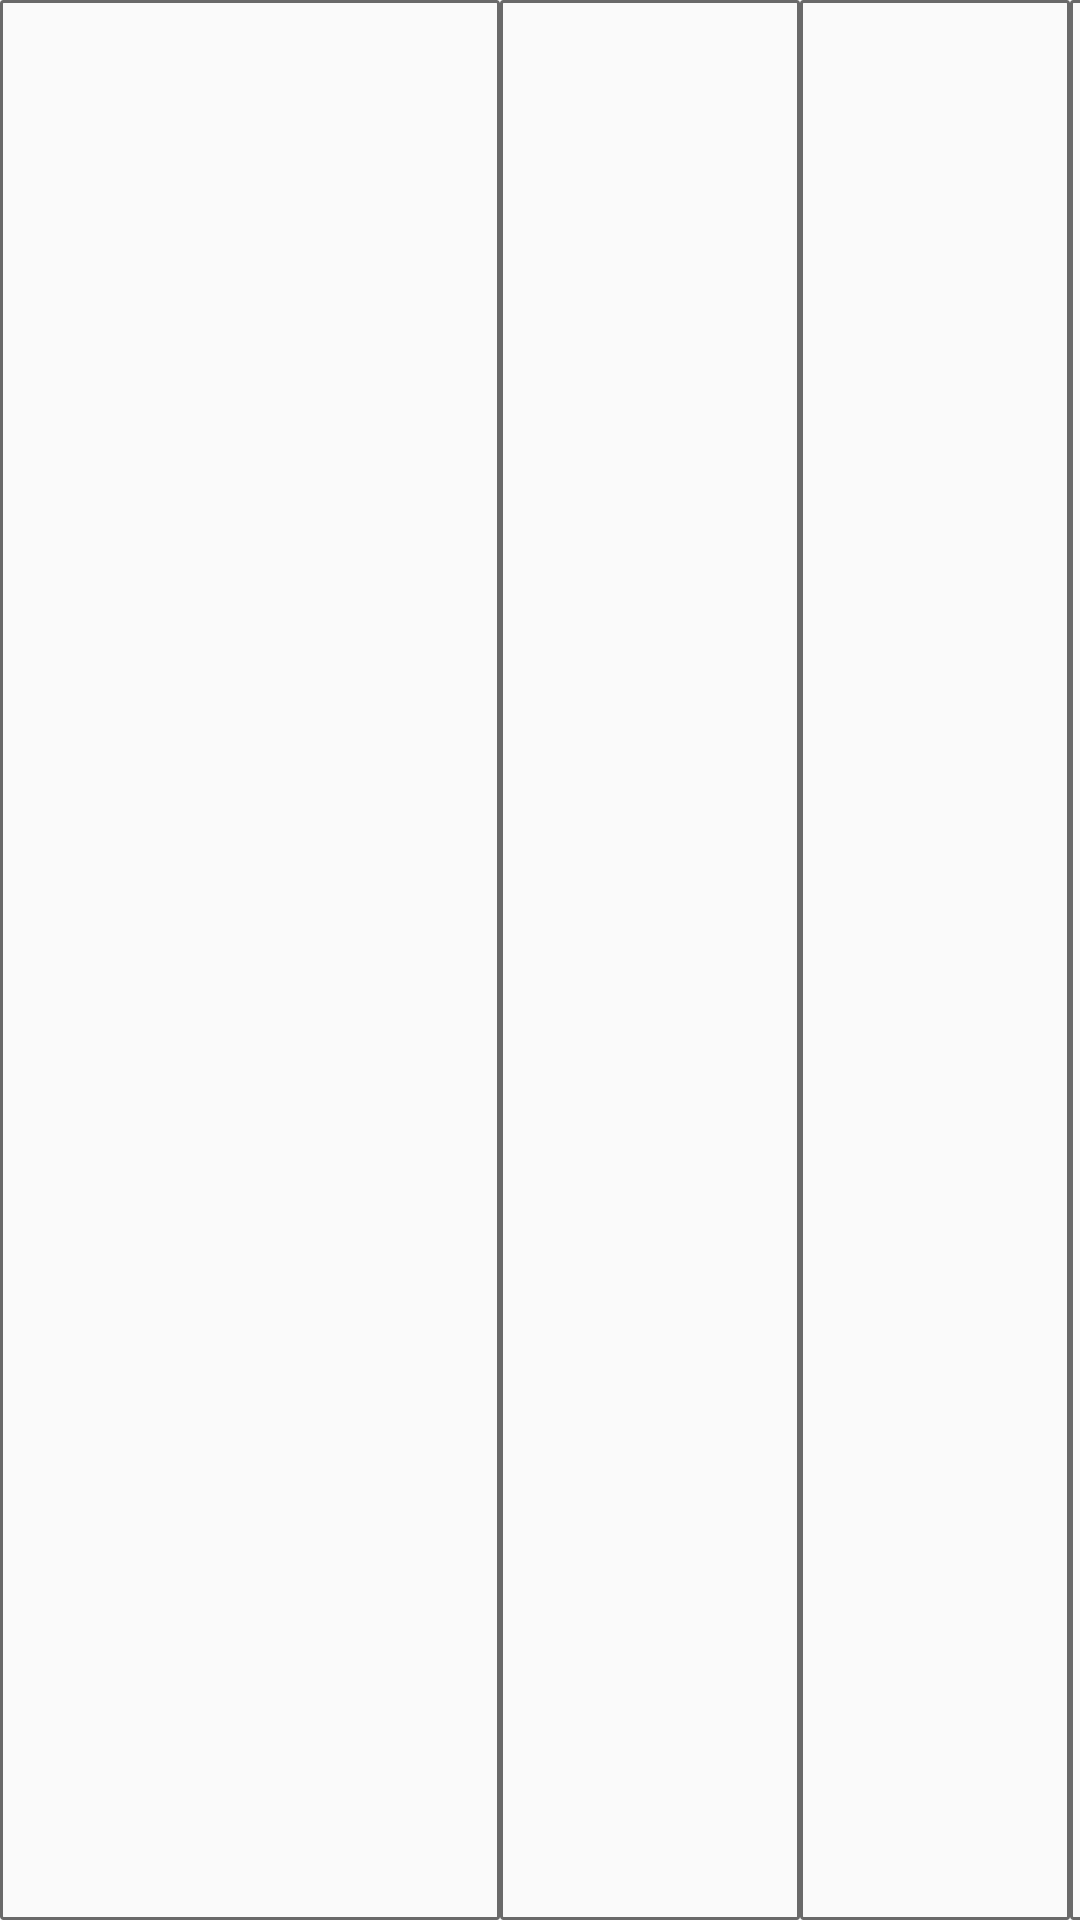

Layout XML and referenced resources for this Android screen:
<!-- AndroidManifest.xml: application theme Theme.AppCompat.Light.NoActionBar -->
<!-- res/layout/recognized_barcode_result.xml -->
<?xml version="1.0" encoding="utf-8"?>
<TableRow xmlns:android="http://schemas.android.com/apk/res/android"
    android:layout_width="wrap_content"
    android:layout_height="wrap_content">

    <TextView
        android:layout_width="500px"
        android:layout_height="match_parent"
        android:background="@drawable/border"
        android:maxLines="5" /> 
    <TextView
        android:layout_width="300px"
        android:layout_height="match_parent"
        android:background="@drawable/border"
        android:maxLines="5" /> 
    <TextView
        android:layout_width="270px"
        android:layout_height="match_parent"
        android:background="@drawable/border" /> 
    <TextView
        android:layout_width="270px"
        android:layout_height="match_parent"
        android:background="@drawable/border" /> 
    <TextView
        android:layout_width="270px"
        android:layout_height="match_parent"
        android:background="@drawable/border" /> 
    <TextView
        android:layout_width="270px"
        android:layout_height="match_parent"
        android:background="@drawable/border" /> 

</TableRow>
<!-- resources referenced by this layout -->
<resources>
  <!-- drawable border (drawable) -->
  <?xml version="1.0" encoding="utf-8"?>
  <shape xmlns:android="http://schemas.android.com/apk/res/android">
      <stroke
          android:width="3px"
          android:color="#696969" />
      <padding
          android:left="2px"
          android:top="2px"
          android:right="2px"
          android:bottom="2px" />
      <corners android:radius="2px" />
  </shape>
</resources>
